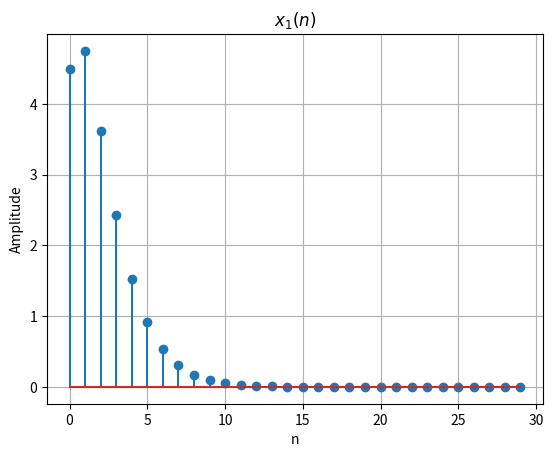

The matplotlib source for this figure:
import numpy as np
import matplotlib.pyplot as plt

# Define the stem plot function
def stem_plot(x, y, title):
    plt.stem(x, y)
    plt.xlabel('n')
    plt.ylabel('Amplitude')
    plt.title(title)
    plt.grid(True)
    plt.show()

# Define the stem plot data
n = np.arange(0, 30)
x_n = 4.5 * (1/2)**n + 5 * n * (1/2)**n
stem_plot(n, x_n, r'$x_1(n)$')

